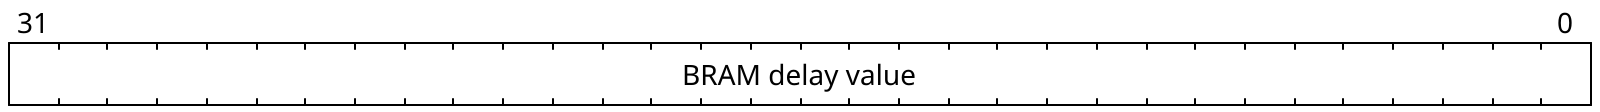

Give the WaveDrom (WaveJSON) description of this register diagram.

{"reg":[
    {"name": "BRAM delay value", "bits": 32}
]}
